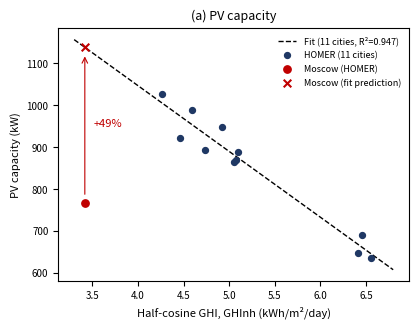
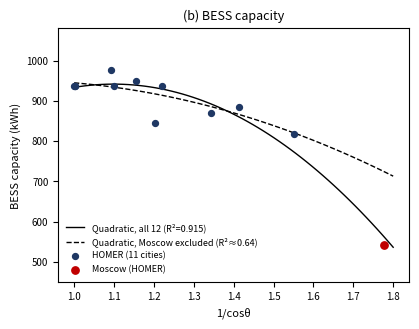

Here is the Python script that generated these plots, in order:
"""
Draws the two figures used in the summary attachment:
  fig_pv.png    PV capacity vs half-cosine GHI (Moscow excluded from the fit)
  fig_bess.png  BESS capacity vs 1/cos(theta), with and without Moscow
Data: Table I and Table III of Matsuo & Pandey (IEEE PREE 2025).

Run:  pip install numpy matplotlib
      python make_figures.py
"""
import numpy as np
import matplotlib.pyplot as plt

# city, latitude (deg), GHI (kWh/m2/day), HOMER PV (kW), HOMER BESS (kWh)
DATA = [
    ("Kinshasa",     4.442, 4.91,  948, 937.2),
    ("Manaus",       3.119, 5.09,  888, 937.2),
    ("Singapore",    1.352, 4.74,  893, 937.2),
    ("Alice Springs",23.698, 6.19,  690, 976.8),
    ("Cairo",       30.044, 6.12,  635, 950.4),
    ("Riyadh",      24.714, 6.12,  647, 937.2),
    ("Rome",        41.903, 4.41,  865, 871.2),
    ("Atlanta",     33.749, 4.65,  870, 844.8),
    ("Kyoto",       35.012, 3.88, 1027, 937.2),
    ("Winnipeg",    49.895, 3.67,  923, 818.4),
    ("Minneapolis", 44.978, 3.92,  989, 884.4),
    ("Moscow",      55.756, 2.67,  766, 541.2),
]
names = [r[0] for r in DATA]
lat = np.radians([r[1] for r in DATA])
ghi = np.array([r[2] for r in DATA])
pv = np.array([r[3] for r in DATA], dtype=float)
bess = np.array([r[4] for r in DATA])
ghinh = 2 * ghi / (1 + np.cos(lat))      # half-cosine GHI
u = 1 / np.cos(lat)                      # 1/cos(theta)
m = names.index("Moscow")
rest = [i for i in range(len(names)) if i != m]
RED, BLUE = "#C00000", "#1F3864"

# ---------------- Figure (a): PV ----------------
c = np.polyfit(ghinh[rest], pv[rest], 1)
fig, ax = plt.subplots(figsize=(4.3, 3.4), dpi=200)
x = np.linspace(3.3, 6.8, 50)
ax.plot(x, np.polyval(c, x), "k--", lw=1, label="Fit (11 cities, R²=0.947)")
ax.scatter(ghinh[rest], pv[rest], c=BLUE, s=18, zorder=3, label="HOMER (11 cities)")
ax.scatter(ghinh[m], pv[m], c=RED, s=28, zorder=3, label="Moscow (HOMER)")
pred = np.polyval(c, ghinh[m])
ax.scatter(ghinh[m], pred, marker="x", c=RED, s=30, zorder=3, label="Moscow (fit prediction)")
ax.annotate("", xy=(ghinh[m], pred - 15), xytext=(ghinh[m], pv[m] + 15),
            arrowprops=dict(arrowstyle="->", color=RED, lw=0.8))
ax.text(ghinh[m] + 0.1, 950, f"+{(pred - pv[m]) / pv[m] * 100:.0f}%", color=RED, fontsize=8)
ax.set_xlabel("Half-cosine GHI, GHInh (kWh/m²/day)", fontsize=8)
ax.set_ylabel("PV capacity (kW)", fontsize=8)
ax.tick_params(labelsize=7)
ax.legend(fontsize=6.5, loc="upper right", frameon=False)
ax.set_title("(a) PV capacity", fontsize=9)
plt.tight_layout(); plt.savefig("fig_pv.png"); plt.close()

# ---------------- Figure (b): BESS ----------------
c_all = np.polyfit(u, bess, 2)
c_no = np.polyfit(u[rest], bess[rest], 2)
fig, ax = plt.subplots(figsize=(4.3, 3.4), dpi=200)
xx = np.linspace(1.0, 1.8, 60)
ax.plot(xx, np.polyval(c_all, xx), "k-", lw=1, label="Quadratic, all 12 (R²=0.915)")
ax.plot(xx, np.polyval(c_no, xx), "k--", lw=1, label="Quadratic, Moscow excluded (R²≈0.64)")
ax.scatter(u[rest], bess[rest], c=BLUE, s=18, zorder=3, label="HOMER (11 cities)")
ax.scatter(u[m], bess[m], c=RED, s=28, zorder=3, label="Moscow (HOMER)")
ax.set_xlabel("1/cosθ", fontsize=8)
ax.set_ylabel("BESS capacity (kWh)", fontsize=8)
ax.set_ylim(450, 1080)
ax.tick_params(labelsize=7)
ax.legend(fontsize=6.5, loc="lower left", frameon=False)
ax.set_title("(b) BESS capacity", fontsize=9)
plt.tight_layout(); plt.savefig("fig_bess.png"); plt.close()
print("Saved fig_pv.png and fig_bess.png")
